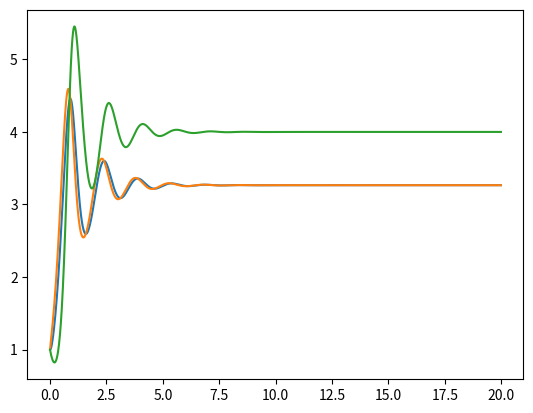

Recreate this plot in Python.
import numpy as np
from matplotlib import pyplot as plt

def f(t, x, y, z):
    return s*y - s*x
def g(t, y, x, z):
    return r*x -y - x*z
def m(t, z, y, x):
    return x*y - b*z

def RK4(f, g, m, x0, y0,z0, t0, h, n):

    x = np.zeros(n)
    y = np.zeros(n)
    z = np.zeros(n)
    t = np.zeros(n)
    x[0] = x0
    y[0] = y0
    z[0] = z0
    t[0] = t0

    for k in range(n-1):
        k1 = h*f(t[k], x[k], y[k], z[k])
        k2 = h*f(t[k]+h/2, x[k] + k1/2, y[k] + k1/2, z[k] + k1/2)
        k3 = h*f(t[k]+h/2, x[k] + k2/2, y[k] + k2/2, z[k] + k2/2)
        k4 = h*f(t[k]+h, x[k] + k3, y[k] + k3, z[k] + k2/2)
        kk1 = h * g(t[k], y[k], x[k], z[k])
        kk2 = h * g(t[k] + h / 2, y[k] + kk1 / 2, x[k] + kk1/2, z[k] + kk1 / 2)
        kk3 = h * g(t[k] + h / 2, y[k] + kk2 / 2, x[k] + kk2/2, z[k] + kk2 / 2)
        kk4 = h * g(t[k] + h, y[k] + kk3, x[k] + kk3, z[k] + kk3)
        kkk1 = h * m(t[k], z[k], y[k], x[k])
        kkk2 = h * m(t[k] + h / 2, z[k] + kkk1 / 2, y[k] + kkk1 / 2, x[k] + kkk1 / 2)
        kkk3 = h * m(t[k] + h / 2, z[k] + kkk2 / 2, y[k] + kkk2 / 2, x[k] + kkk2 / 2)
        kkk4 = h * m(t[k] + h, z[k] + kkk3, y[k] + kkk3, x[k] + kkk3)
        x[k+1] = x[k] + (1/6)*(k1 + 2*k2 + 2*k3 +k4)
        y[k+1] = y[k] + (1/6)*(kk1 + 2*kk2 + 2*kk3 + kk4)
        z[k+1] = z[k] + (1 / 6) * (kkk1 + 2 * kkk2 + 2 * kkk3 + kkk4)
        t[k+1] = t[k] + h
        print(x[k+1], y[k+1], z[k+1], t[k+1])
    return x, y, z, t


x0=1
y0=1
z0=1
t0=0
h=0.01
n=2000
s=10
b=8/3
r=5

x, y, z, t = RK4(f, g, m, x0, y0, z0, t0, h, n)

plt.figure()
plt.plot(t,x)
plt.plot(t,y)
plt.plot(t,z)

plt.show()
